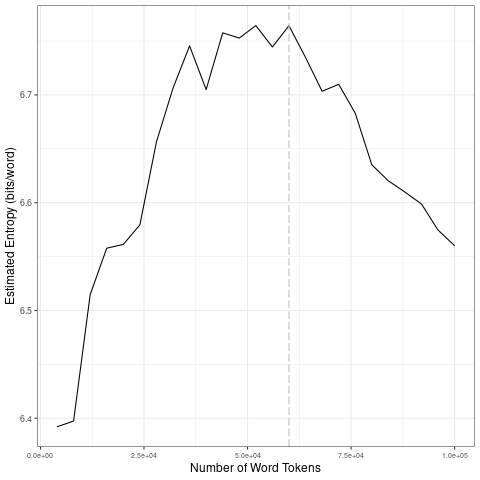

The table this chart was drawn from, first rows:
file, entropy.Corpus.Size, entropy.Entropy, sd.Corpus.Size, sd.SD
data/2021_by_es/2021-04-16_tokens_1-gram…, 4000, 6.392, 20000, 0.08413
data/2021_by_es/2021-04-16_tokens_1-gram…, 8000, 6.397, 40000, 0.06378
data/2021_by_es/2021-04-16_tokens_1-gram…, 12000, 6.515, 60000, 0.008378
data/2021_by_es/2021-04-16_tokens_1-gram…, 16000, 6.558, 80000, 0.03736
data/2021_by_es/2021-04-16_tokens_1-gram…, 20000, 6.561, 1e+05, 0.02493
data/2021_by_es/2021-04-16_tokens_1-gram…, 24000, 6.579, 20000, 0.08413
data/2021_by_es/2021-04-16_tokens_1-gram…, 28000, 6.656, 40000, 0.06378
data/2021_by_es/2021-04-16_tokens_1-gram…, 32000, 6.706, 60000, 0.008378
data/2021_by_es/2021-04-16_tokens_1-gram…, 36000, 6.746, 80000, 0.03736
data/2021_by_es/2021-04-16_tokens_1-gram…, 40000, 6.705, 1e+05, 0.02493
data/2021_by_es/2021-04-16_tokens_1-gram…, 44000, 6.758, 20000, 0.08413
data/2021_by_es/2021-04-16_tokens_1-gram…, 48000, 6.753, 40000, 0.06378
data/2021_by_es/2021-04-16_tokens_1-gram…, 52000, 6.764, 60000, 0.008378
data/2021_by_es/2021-04-16_tokens_1-gram…, 56000, 6.744, 80000, 0.03736
data/2021_by_es/2021-04-16_tokens_1-gram…, 60000, 6.764, 1e+05, 0.02493
data/2021_by_es/2021-04-16_tokens_1-gram…, 64000, 6.735, 20000, 0.08413
data/2021_by_es/2021-04-16_tokens_1-gram…, 68000, 6.703, 40000, 0.06378
data/2021_by_es/2021-04-16_tokens_1-gram…, 72000, 6.71, 60000, 0.008378
data/2021_by_es/2021-04-16_tokens_1-gram…, 76000, 6.683, 80000, 0.03736
data/2021_by_es/2021-04-16_tokens_1-gram…, 80000, 6.635, 1e+05, 0.02493
data/2021_by_es/2021-04-16_tokens_1-gram…, 84000, 6.62, 20000, 0.08413
data/2021_by_es/2021-04-16_tokens_1-gram…, 88000, 6.61, 40000, 0.06378
data/2021_by_es/2021-04-16_tokens_1-gram…, 92000, 6.599, 60000, 0.008378
data/2021_by_es/2021-04-16_tokens_1-gram…, 96000, 6.575, 80000, 0.03736
data/2021_by_es/2021-04-16_tokens_1-gram…, 1e+05, 6.56, 1e+05, 0.02493
